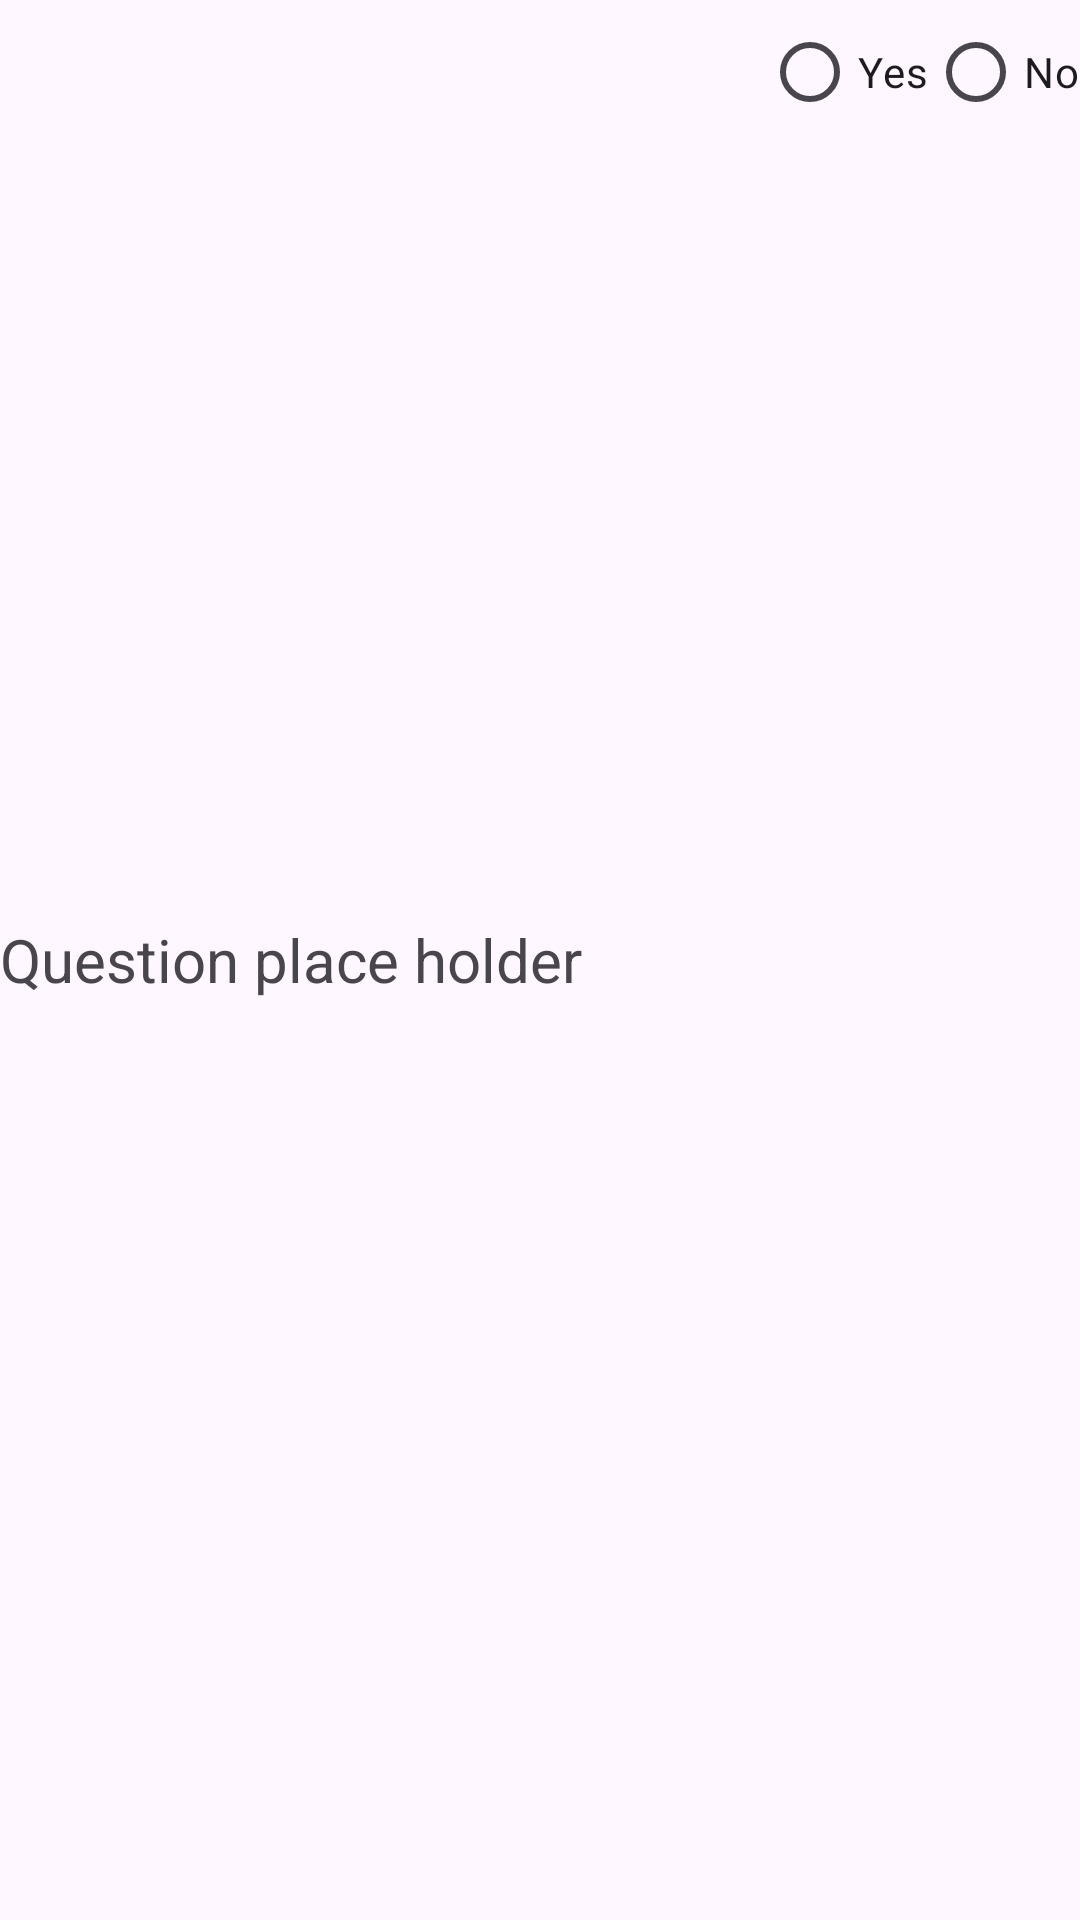

Here is an Android app screen rendered from its layout file. Give the layout XML and the strings, colors and styles it references.
<!-- AndroidManifest.xml: application theme Theme.GEEKMOOC -->
<!-- res/layout/quiz_view.xml -->
<?xml version="1.0" encoding="utf-8"?>
<RelativeLayout xmlns:android="http://schemas.android.com/apk/res/android"
    android:layout_width="match_parent"
    android:layout_height="wrap_content">

    <TextView
        android:id="@+id/quizQuestions"
        android:layout_width="291dp"
        android:layout_height="wrap_content"
        android:layout_centerVertical="true"
        android:text="Question place holder"
        android:textSize="20sp" />
    <RadioGroup
        android:layout_width="wrap_content"
        android:layout_height="wrap_content"
        android:id="@+id/answerContainer"
        android:layout_alignParentEnd="true"
        android:orientation="horizontal">
        <RadioButton
            android:layout_width="wrap_content"
            android:layout_height="wrap_content"
            android:text="Yes"
            android:id="@+id/quizYes"
            />
        <RadioButton
            android:layout_width="wrap_content"
            android:layout_height="wrap_content"
            android:text="No"
            android:id="@+id/quizNo"/>

    </RadioGroup>

</RelativeLayout>
<!-- resources referenced by this layout -->
<resources>
  <style name="Theme.GEEKMOOC" parent="Base.Theme.GEEKMOOC" />
  <style name="Base.Theme.GEEKMOOC" parent="Theme.Material3.DayNight.NoActionBar">
          
          
          <item name="colorPrimary">@color/background_dark</item>
          <item name="colorPrimaryVariant">@color/background_dark</item>
          <item name="colorOnPrimary">@color/white</item>
          
      </style>
  <color name="background_dark">#0f111a</color>
  <color name="white">#FFFFFFFF</color>
</resources>
